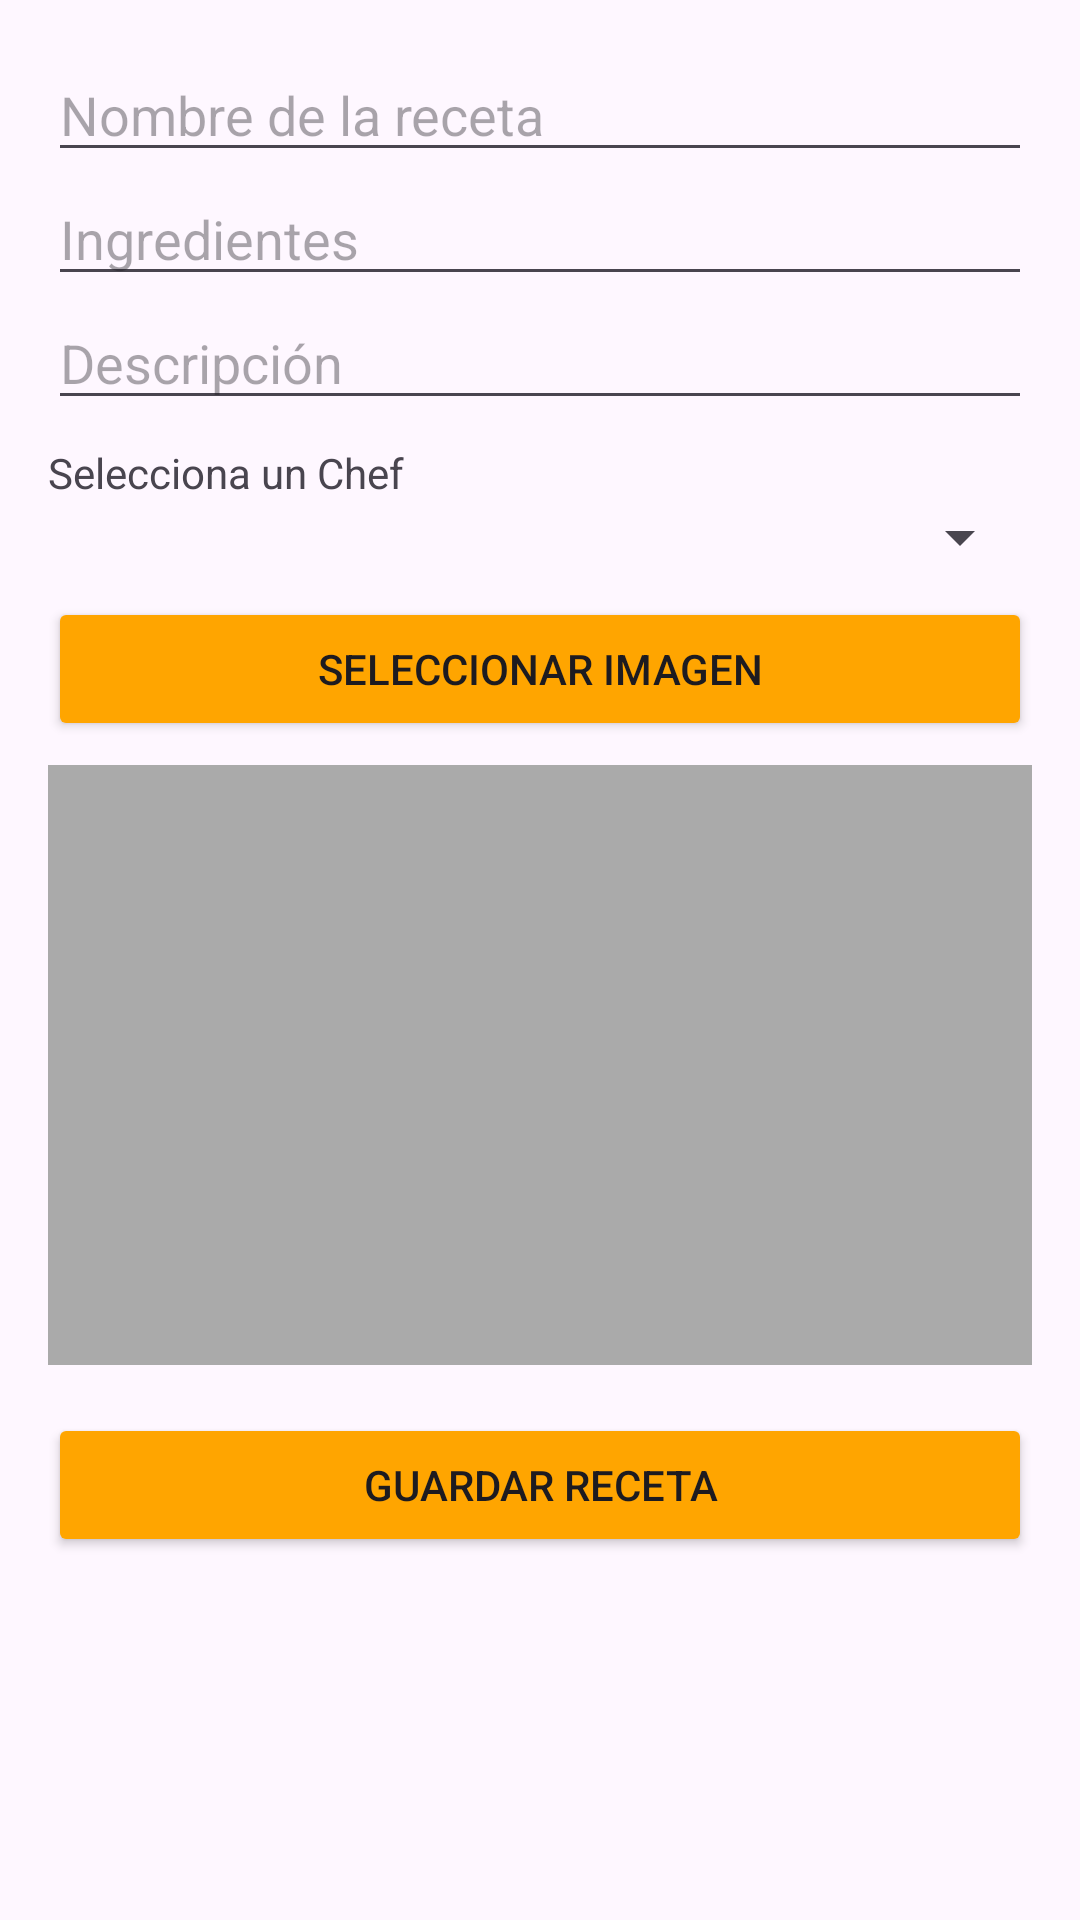

This screen was rendered from an Android layout file. Write that file and the resources it references.
<!-- AndroidManifest.xml: application theme Theme.Receteo -->
<!-- res/layout/fragment_recipe_create.xml -->
<?xml version="1.0" encoding="utf-8"?>
<ScrollView
    android:layout_width="match_parent"
    android:layout_height="match_parent"
    android:fillViewport="true"
    xmlns:android="http://schemas.android.com/apk/res/android">

    <LinearLayout
        android:layout_width="match_parent"
        android:layout_height="match_parent"
        android:orientation="vertical"
        android:padding="16dp">

        <EditText
            android:id="@+id/etRecipeName"
            android:layout_width="match_parent"
            android:layout_height="wrap_content"
            android:hint="@string/recipe_create_hint_name" />

        <EditText
            android:id="@+id/etIngredients"
            android:layout_width="match_parent"
            android:layout_height="wrap_content"
            android:hint="@string/recipe_create_hint_ingredients" />

        <EditText
            android:id="@+id/etDescription"
            android:layout_width="match_parent"
            android:layout_height="wrap_content"
            android:hint="@string/recipe_create_hint_description" />

        <TextView
            android:layout_width="match_parent"
            android:layout_height="wrap_content"
            android:text="@string/recipe_create_select_chef"
            android:paddingTop="8dp"/>

        <Spinner
            android:id="@+id/spinnerChef"
            android:layout_width="match_parent"
            android:layout_height="wrap_content" />

        <Button
            android:id="@+id/btnSelectImage"
            android:layout_width="match_parent"
            android:layout_height="wrap_content"
            android:text="@string/recipe_create_select_image"
            android:backgroundTint="@color/orange_light"
            android:layout_marginTop="8dp"/>

        <ImageView
            android:id="@+id/ivRecipeImage"
            android:layout_width="match_parent"
            android:layout_height="200dp"
            android:scaleType="centerCrop"
            android:background="@android:color/darker_gray"
            android:layout_marginTop="8dp"/>

        <Button
            android:id="@+id/btnSaveRecipe"
            android:layout_width="match_parent"
            android:layout_height="wrap_content"
            android:text="@string/recipe_create_save_button"
            android:backgroundTint="@color/orange_light"
            android:layout_marginTop="16dp"/>
    </LinearLayout>
</ScrollView>
<!-- resources referenced by this layout -->
<resources>
  <color name="orange_light">#FFA500</color>
  <string name="recipe_create_hint_description">Descripción</string>
  <string name="recipe_create_hint_ingredients">Ingredientes</string>
  <string name="recipe_create_hint_name">Nombre de la receta</string>
  <string name="recipe_create_save_button">Guardar Receta</string>
  <string name="recipe_create_select_chef">Selecciona un Chef</string>
  <string name="recipe_create_select_image">Seleccionar Imagen</string>
  <style name="Theme.Receteo" parent="Theme.Material3.DayNight.NoActionBar">
          <item name="colorPrimary">@color/primaryColor</item>
          <item name="colorOnPrimary">@color/white</item>
          <item name="colorSecondary">@color/accentColor</item>
          <item name="colorSurface">@color/white</item>
      </style>
  <color name="primaryColor">#6200EE</color>
  <color name="white">#FFFFFF</color>
  <color name="accentColor">#03DAC5</color>
</resources>
